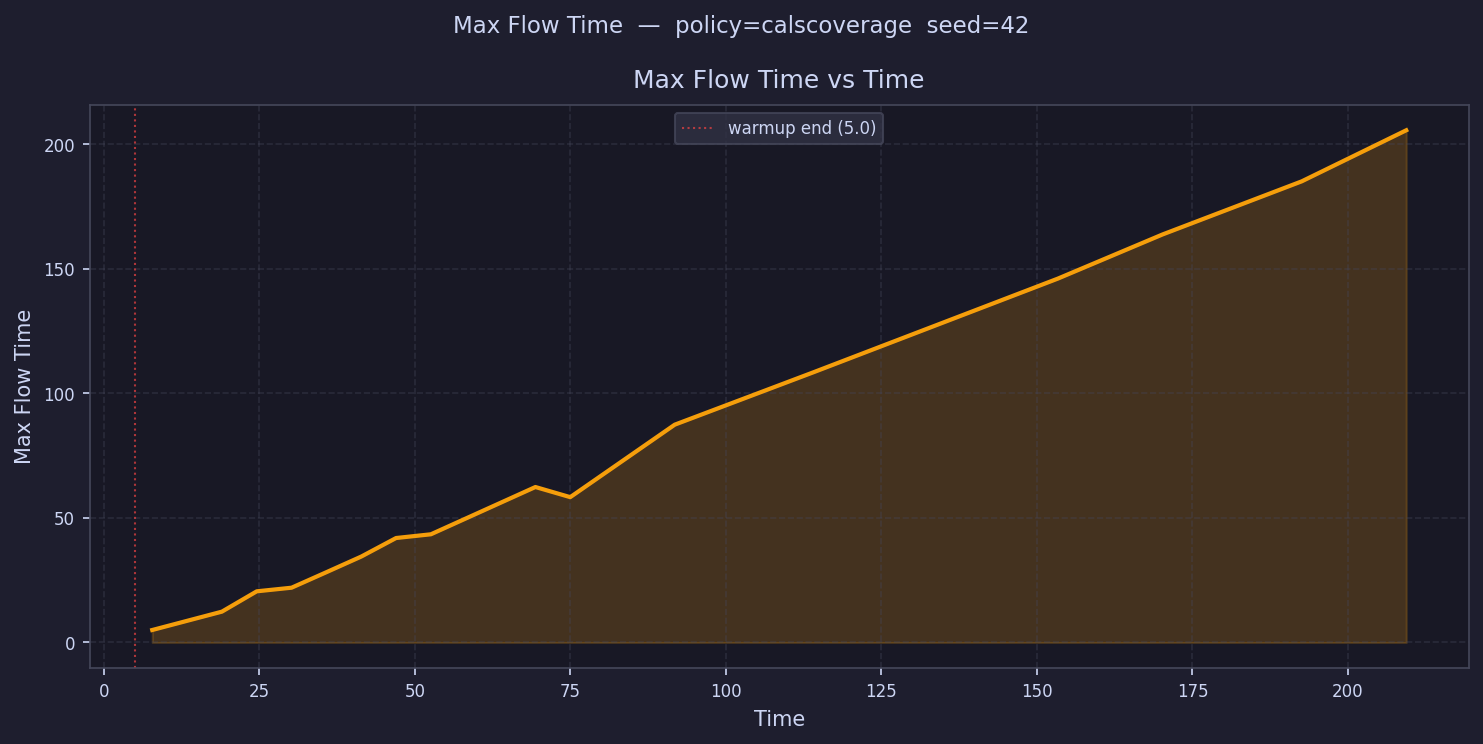

The file beside this chart, header and first rows:
time, max_flow_time
7.799, 5.001
13.4, 
19, 12.37
24.6, 20.53
30.19, 21.99
35.79, 28.21
41.39, 34.48
46.99, 41.93
52.59, 43.43
58.19, 
63.79, 
69.39, 62.41
74.99, 58.34
80.58, 
86.18, 
91.78, 87.44
97.38, 
103, 
108.6, 
114.2, 108.6
119.8, 
125.4, 
131, 
136.6, 
142.2, 
147.8, 
153.4, 146.1
159, 
164.6, 
170.2, 163.8
175.8, 
181.4, 
187, 
192.6, 185.1
198.2, 
203.8, 
209.4, 205.6
215, 
220.6, 
226.2, 
231.8, 
237.4, 
243, 
248.6, 
254.1, 
259.7, 
265.3, 
270.9, 
276.5, 
282.1, 
